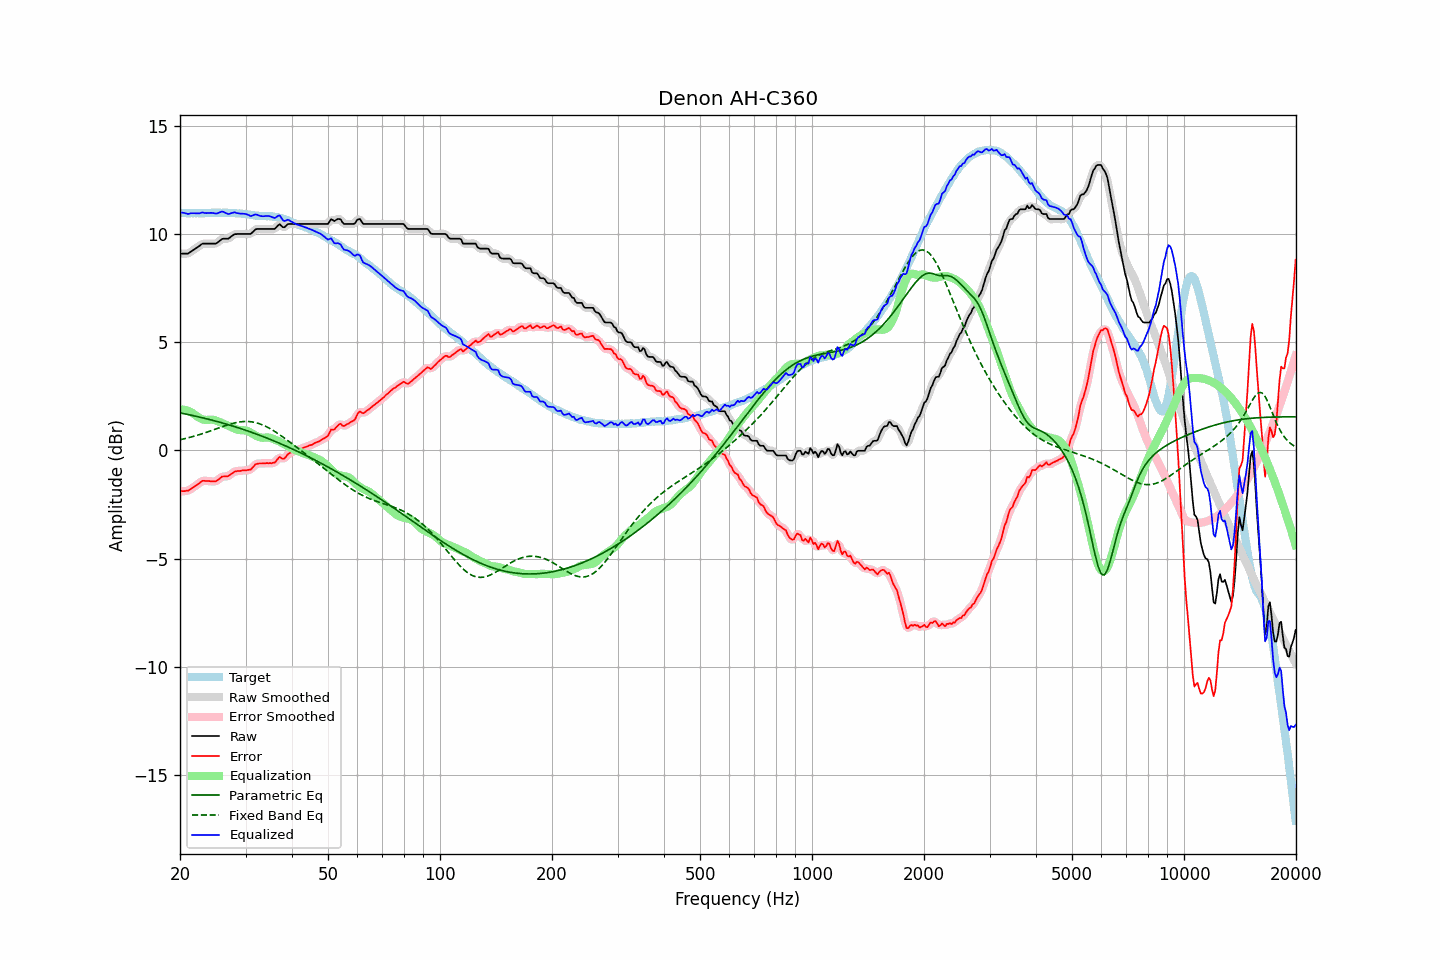

Values plotted in this chart, from the file beside it:
frequency, raw, error, smoothed, error_smoothed, equalization, parametric_eq, fixed_band_eq, equalized_raw, equalized_smoothed, target
20.00, 9.11, -1.89, 9.11, -1.89, 1.90, 1.74, 0.50, 11.01, 11.01, 11.00
20.20, 9.11, -1.88, 9.10, -1.89, 1.90, 1.72, 0.51, 11.00, 11.00, 10.99
20.40, 9.11, -1.88, 9.10, -1.89, 1.89, 1.71, 0.53, 10.99, 10.99, 10.99
20.61, 9.11, -1.88, 9.10, -1.88, 1.87, 1.69, 0.55, 10.98, 10.98, 10.99
20.81, 9.11, -1.86, 9.10, -1.87, 1.85, 1.68, 0.56, 10.96, 10.96, 10.97
21.02, 9.11, -1.86, 9.12, -1.85, 1.83, 1.66, 0.58, 10.94, 10.95, 10.97
21.23, 9.16, -1.81, 9.15, -1.82, 1.80, 1.65, 0.60, 10.96, 10.96, 10.97
21.44, 9.21, -1.77, 9.20, -1.77, 1.77, 1.63, 0.62, 10.97, 10.97, 10.98
21.66, 9.26, -1.71, 9.26, -1.72, 1.72, 1.61, 0.64, 10.98, 10.98, 10.97
21.87, 9.31, -1.67, 9.31, -1.67, 1.67, 1.60, 0.66, 10.97, 10.97, 10.98
22.09, 9.36, -1.61, 9.36, -1.62, 1.61, 1.58, 0.69, 10.97, 10.97, 10.97
22.31, 9.41, -1.57, 9.41, -1.57, 1.56, 1.56, 0.71, 10.97, 10.97, 10.98
22.54, 9.46, -1.51, 9.46, -1.51, 1.51, 1.55, 0.73, 10.97, 10.98, 10.97
22.76, 9.52, -1.45, 9.52, -1.45, 1.47, 1.53, 0.75, 10.99, 10.99, 10.97
22.99, 9.57, -1.40, 9.55, -1.42, 1.44, 1.51, 0.78, 11.01, 10.99, 10.97
23.22, 9.57, -1.40, 9.57, -1.40, 1.42, 1.49, 0.80, 10.99, 10.99, 10.97
23.45, 9.57, -1.41, 9.57, -1.40, 1.41, 1.48, 0.83, 10.98, 10.98, 10.98
23.69, 9.57, -1.41, 9.57, -1.41, 1.41, 1.46, 0.85, 10.98, 10.98, 10.98
23.92, 9.57, -1.41, 9.57, -1.42, 1.42, 1.44, 0.88, 10.98, 10.98, 10.98
24.16, 9.57, -1.42, 9.57, -1.42, 1.42, 1.42, 0.91, 10.99, 10.99, 10.99
24.40, 9.57, -1.43, 9.56, -1.43, 1.42, 1.40, 0.93, 10.99, 10.99, 11.00
24.65, 9.57, -1.43, 9.56, -1.44, 1.41, 1.38, 0.96, 10.98, 10.97, 11.00
24.89, 9.57, -1.43, 9.57, -1.42, 1.39, 1.36, 0.99, 10.96, 10.96, 11.00
25.14, 9.60, -1.39, 9.60, -1.39, 1.36, 1.34, 1.01, 10.96, 10.97, 10.99
25.39, 9.66, -1.34, 9.66, -1.34, 1.34, 1.32, 1.04, 10.99, 10.99, 11.00
25.65, 9.72, -1.28, 9.72, -1.28, 1.31, 1.30, 1.07, 11.02, 11.02, 11.00
25.91, 9.78, -1.21, 9.77, -1.23, 1.27, 1.28, 1.09, 11.05, 11.04, 10.99
26.16, 9.80, -1.20, 9.79, -1.21, 1.24, 1.26, 1.12, 11.04, 11.03, 11.00
26.43, 9.80, -1.20, 9.80, -1.20, 1.21, 1.24, 1.14, 11.00, 11.00, 11.00
26.69, 9.80, -1.20, 9.79, -1.20, 1.17, 1.21, 1.17, 10.97, 10.97, 11.00
26.96, 9.80, -1.18, 9.81, -1.17, 1.14, 1.19, 1.19, 10.93, 10.95, 10.98
27.23, 9.85, -1.13, 9.85, -1.13, 1.11, 1.17, 1.21, 10.95, 10.95, 10.98
27.50, 9.91, -1.07, 9.90, -1.08, 1.07, 1.15, 1.24, 10.98, 10.98, 10.98
27.77, 9.96, -1.03, 9.96, -1.03, 1.04, 1.12, 1.26, 11.00, 11.00, 10.99
28.05, 10.01, -0.97, 9.99, -0.98, 1.01, 1.10, 1.27, 11.02, 11.01, 10.98
28.33, 10.01, -0.96, 10.01, -0.96, 0.98, 1.08, 1.29, 10.99, 10.99, 10.97
28.62, 10.02, -0.94, 10.02, -0.95, 0.96, 1.05, 1.31, 10.97, 10.98, 10.96
28.90, 10.02, -0.95, 10.02, -0.95, 0.94, 1.03, 1.32, 10.96, 10.96, 10.97
29.19, 10.02, -0.94, 10.02, -0.94, 0.94, 1.01, 1.33, 10.95, 10.95, 10.96
29.48, 10.02, -0.92, 10.02, -0.93, 0.93, 0.98, 1.33, 10.95, 10.95, 10.94
29.78, 10.02, -0.92, 10.02, -0.92, 0.93, 0.96, 1.34, 10.95, 10.95, 10.94
30.08, 10.02, -0.92, 10.02, -0.91, 0.92, 0.93, 1.34, 10.94, 10.94, 10.94
30.38, 10.02, -0.90, 10.01, -0.91, 0.90, 0.90, 1.34, 10.91, 10.91, 10.92
30.68, 10.02, -0.89, 10.01, -0.90, 0.86, 0.88, 1.34, 10.88, 10.88, 10.91
30.99, 10.02, -0.88, 10.04, -0.86, 0.82, 0.85, 1.33, 10.84, 10.86, 10.90
31.30, 10.09, -0.80, 10.09, -0.80, 0.78, 0.83, 1.32, 10.87, 10.87, 10.89
31.61, 10.16, -0.72, 10.15, -0.72, 0.74, 0.80, 1.31, 10.89, 10.89, 10.88
31.93, 10.23, -0.63, 10.21, -0.66, 0.69, 0.77, 1.29, 10.92, 10.91, 10.86
32.24, 10.25, -0.62, 10.24, -0.62, 0.66, 0.74, 1.27, 10.90, 10.90, 10.87
32.57, 10.25, -0.60, 10.25, -0.60, 0.62, 0.72, 1.25, 10.87, 10.88, 10.85
32.89, 10.25, -0.60, 10.25, -0.60, 0.60, 0.69, 1.22, 10.85, 10.85, 10.85
33.22, 10.25, -0.60, 10.25, -0.60, 0.59, 0.66, 1.19, 10.84, 10.84, 10.85
33.55, 10.25, -0.59, 10.25, -0.60, 0.59, 0.63, 1.16, 10.83, 10.83, 10.84
33.89, 10.25, -0.60, 10.25, -0.59, 0.60, 0.60, 1.13, 10.84, 10.84, 10.85
34.23, 10.25, -0.58, 10.25, -0.59, 0.60, 0.57, 1.09, 10.85, 10.85, 10.83
34.57, 10.25, -0.59, 10.25, -0.59, 0.60, 0.54, 1.05, 10.85, 10.85, 10.84
34.92, 10.25, -0.58, 10.25, -0.59, 0.58, 0.51, 1.01, 10.83, 10.83, 10.83
35.27, 10.25, -0.59, 10.24, -0.59, 0.56, 0.48, 0.97, 10.80, 10.80, 10.84
35.62, 10.25, -0.56, 10.24, -0.58, 0.53, 0.45, 0.92, 10.78, 10.77, 10.81
35.97, 10.25, -0.56, 10.27, -0.54, 0.50, 0.42, 0.88, 10.75, 10.77, 10.81
... 635 more rows
